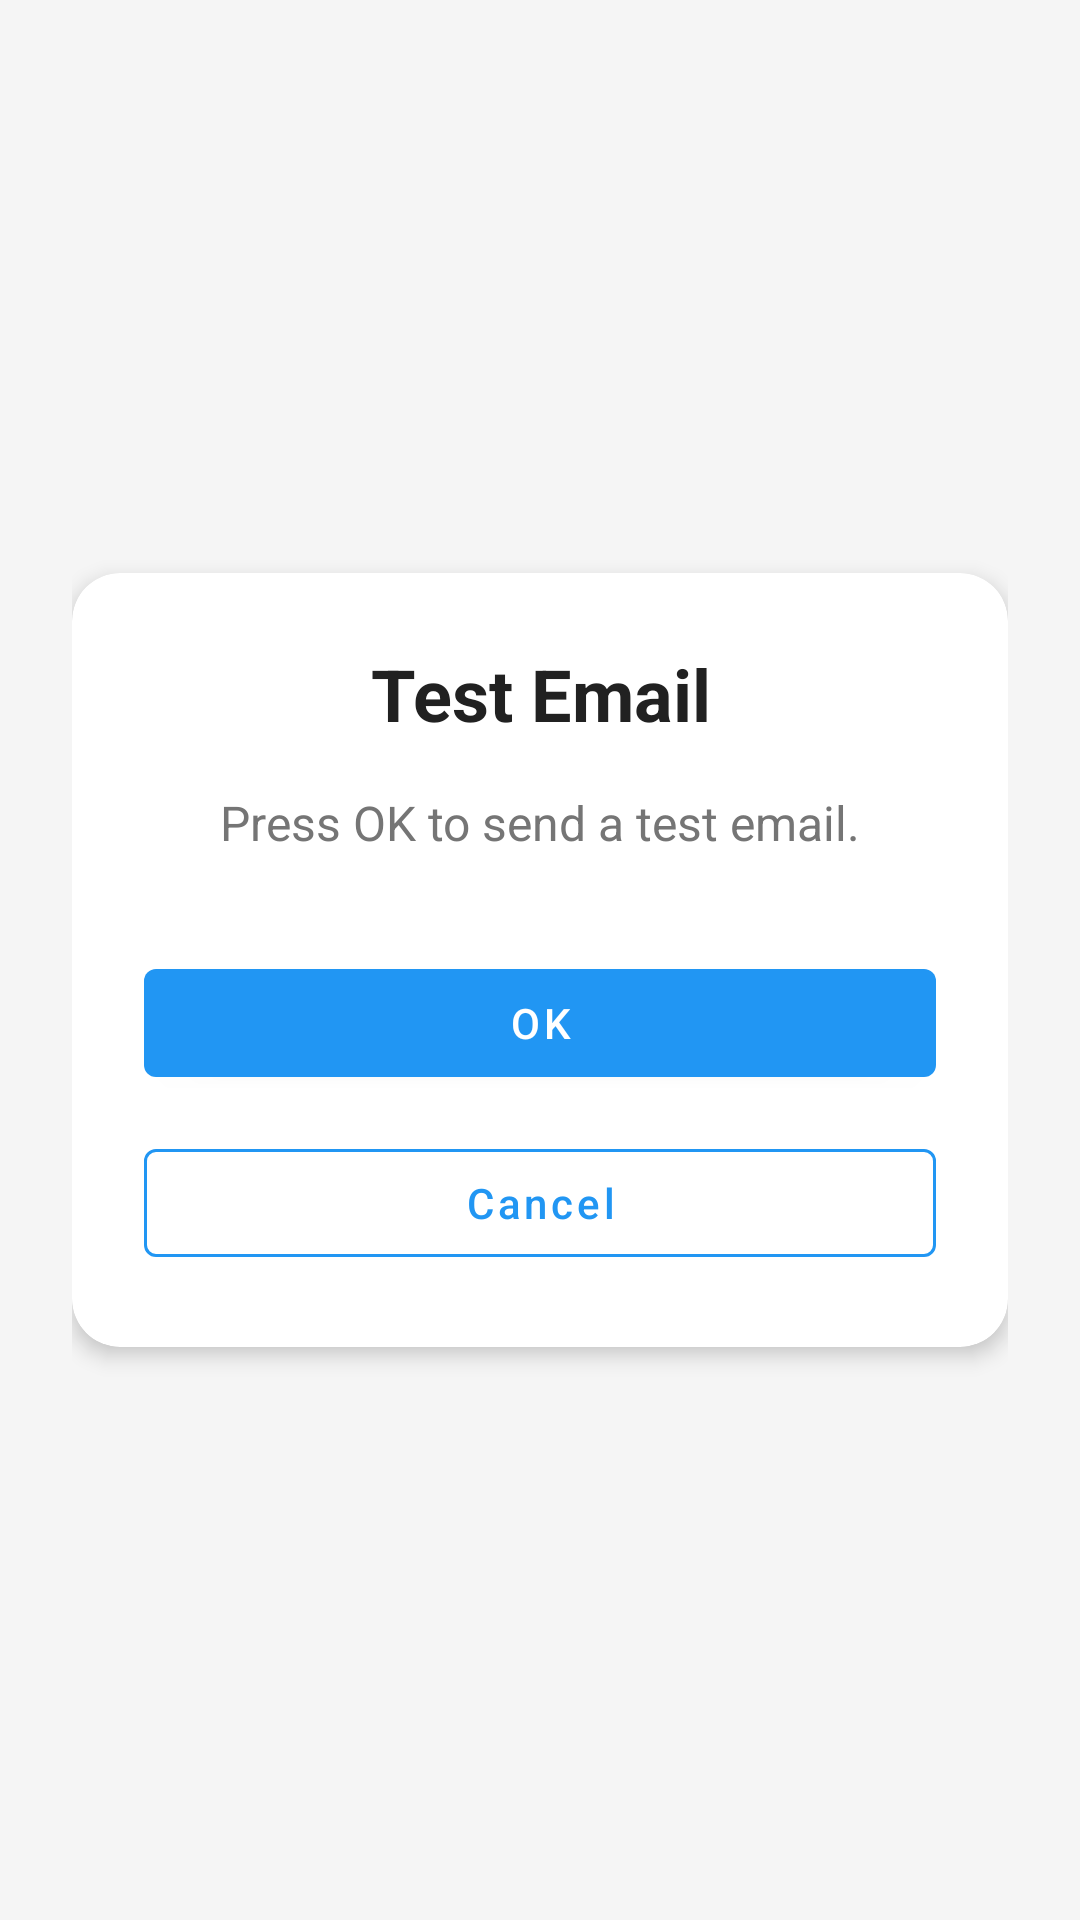

Here is an Android app screen rendered from its layout file. Give the layout XML and the strings, colors and styles it references.
<!-- AndroidManifest.xml: activity theme Theme.SemScan -->
<!-- res/layout/activity_test_email.xml -->
<?xml version="1.0" encoding="utf-8"?>
<LinearLayout xmlns:android="http://schemas.android.com/apk/res/android"
    xmlns:app="http://schemas.android.com/apk/res-auto"
    android:layout_width="match_parent"
    android:layout_height="match_parent"
    android:orientation="vertical"
    android:padding="24dp"
    android:background="@color/background_light"
    android:gravity="center">

    <com.google.android.material.card.MaterialCardView
        android:layout_width="match_parent"
        android:layout_height="wrap_content"
        app:cardCornerRadius="16dp"
        app:cardElevation="4dp"
        app:strokeWidth="0dp">

        <LinearLayout
            android:layout_width="match_parent"
            android:layout_height="wrap_content"
            android:orientation="vertical"
            android:padding="24dp">

            <TextView
                android:id="@+id/text_test_email_title"
                android:layout_width="match_parent"
                android:layout_height="wrap_content"
                android:text="@string/test_email_title"
                android:textColor="@color/gray_900"
                android:textSize="24sp"
                android:textStyle="bold"
                android:gravity="center"
                android:layout_marginBottom="16dp" />

            <TextView
                android:id="@+id/text_test_email_message"
                android:layout_width="match_parent"
                android:layout_height="wrap_content"
                android:text="@string/test_email_message"
                android:textColor="@color/gray_600"
                android:textSize="16sp"
                android:gravity="center"
                android:layout_marginBottom="24dp" />

            <ProgressBar
                android:id="@+id/progress_test_email"
                android:layout_width="wrap_content"
                android:layout_height="wrap_content"
                android:layout_gravity="center"
                android:layout_marginBottom="16dp"
                android:visibility="gone" />

            <com.google.android.material.button.MaterialButton
                android:id="@+id/btn_send_test_email"
                style="@style/SemScanButtonPrimary"
                android:layout_width="match_parent"
                android:layout_height="wrap_content"
                android:text="@string/ok"
                android:layout_marginTop="8dp" />

            <com.google.android.material.button.MaterialButton
                android:id="@+id/btn_cancel"
                style="@style/SemScanButtonOutlinedPrimary"
                android:layout_width="match_parent"
                android:layout_height="wrap_content"
                android:text="@string/cancel"
                android:layout_marginTop="12dp" />

        </LinearLayout>

    </com.google.android.material.card.MaterialCardView>

</LinearLayout>
<!-- resources referenced by this layout -->
<resources>
  <color name="background_light">#FFF5F5F5</color>
  <color name="gray_600">#FF757575</color>
  <color name="gray_900">#FF212121</color>
  <string name="cancel">Cancel</string>
  <string name="ok">OK</string>
  <string name="test_email_message">Press OK to send a test email.</string>
  <string name="test_email_title">Test Email</string>
  <style name="SemScanButtonOutlinedPrimary" parent="Widget.MaterialComponents.Button.OutlinedButton">
          <item name="android:textAllCaps">false</item>
          <item name="android:textColor">@color/primary_blue</item>
          <item name="strokeColor">@color/primary_blue</item>
          <item name="strokeWidth">1dp</item>
      </style>
  <style name="SemScanButtonPrimary" parent="Widget.MaterialComponents.Button">
          <item name="android:textAllCaps">false</item>
          <item name="android:textColor">@color/white</item>
          <item name="backgroundTint">@color/primary_blue</item>
      </style>
  <style name="Theme.SemScan" parent="Theme.MaterialComponents.Light.NoActionBar">
          
          <item name="colorPrimary">@color/purple_500</item>
          <item name="colorPrimaryVariant">@color/purple_700</item>
          <item name="colorOnPrimary">@color/white</item>
          
          <item name="colorSecondary">@color/teal_200</item>
          <item name="colorSecondaryVariant">@color/teal_700</item>
          <item name="colorOnSecondary">@color/black</item>
          
          <item name="android:statusBarColor" tools:targetApi="l">?attr/colorPrimaryVariant</item>
          
      </style>
  <color name="primary_blue">#FF2196F3</color>
  <color name="white">#FFFFFFFF</color>
  <color name="purple_500">#FF6200EE</color>
  <color name="purple_700">#FF3700B3</color>
  <color name="teal_200">#FF03DAC5</color>
  <color name="teal_700">#FF018786</color>
  <color name="black">#FF000000</color>
</resources>
